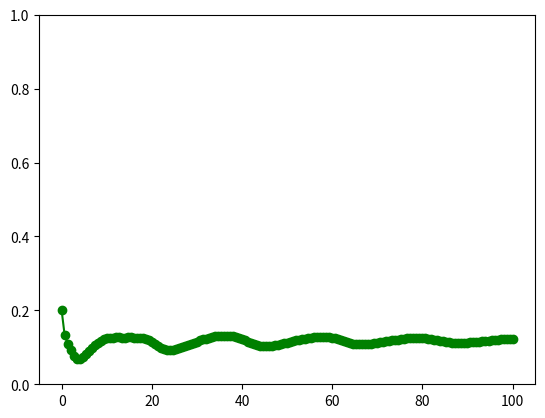

Here is the Python script that generated this plot:
import numpy as np
import matplotlib.pyplot as plt

# -----------------------------------------------------------------------------
# set computational mesh
def set_mesh():
    dx = (xmax-xmin) / (nx-1.)
    x  = np.linspace(xmin, xmax, nx)
    return x, dx

# -----------------------------------------------------------------------------
# define initial condition
def ic():
    u = np.ones((lmax, nx))
    if (model == 'lwr'):
        u[0,:] *= rho0
    elif (model == 'pw'):
        u[0,:] *= rho0
        u[1,:] *= rho0 * vel(rho0)
    return u

# -----------------------------------------------------------------------------
# compute step size
def step():
    dt = cfl * dx / maxlam(u)
    return dt

# -----------------------------------------------------------------------------
# solver
def solver():
    global u, res
    if (method == 'maccormack'):
        for stage in range(0,2):
            e   = flux(stage)
            res = residual(e)
            if (stage == 0):
                u_old = np.copy(u)
                u += dt * res
            elif (stage == 1):
                u = .5 * (u + u_old + dt * res)
    elif (method == 'rk4'):
        alpha = [1./4, 1./3, 1./2, 1.]
        u_old = np.copy(u)
        for stage in range(0,4):
            e   = flux()
            res = residual(e)
            u   = u_old + alpha[stage] * dt * res
    else:
        e   = flux()
        res = residual(e)
        u  += dt * res
        #print u[:,1:10]
    return

# -----------------------------------------------------------------------------
# compute maximum eigenvalue of Jacobi matrix
def maxlam(u):
    lam = 0.
    for i in range(0, nx):
        if (model == 'lwr'):
            lam = max(lam, abs(vel(u[0,i])))
        elif (model == 'pw'):
            lam = max(lam, abs(u[1,i]/u[0,i])+c0)
    return lam

# -----------------------------------------------------------------------------
# model for velocity
def vel(rho):
    if (state == 'greenshield'):
        k = 0.9
        v = 1 - k * rho
    elif (state == 'greenberg'):
        vmax = 10.
        if (rho < 1/np.exp(vmax)):
            v = vmax
        else:
            v = min(vmax, np.log(1/rho))
    elif (state == 'underwood'):
        v = np.exp(-rho)
    return v

# -----------------------------------------------------------------------------
# flux vector at a single grid point
def ee(ui):
    if (model == 'lwr'):
        vi = vel(ui)
        ei = ui * vi
    elif (model == 'pw'):
        rhoi = ui[0]
        vi   = ui[1] / ui[0]
        ei   = np.array([rhoi*vi, rhoi*vi**2 + c0**2*rhoi])
    return ei
    
# -----------------------------------------------------------------------------
# Jacobi matrix A at a single grid point
def aa(ui):
    if (model == 'lwr'):
        vi = vel(ui)
        ai = vi
    elif (model == 'pw'):
        vi = ui[1] / ui[0]
        ai = np.array([[0, 1], [c0**2-vi**2, 2*vi]])
    return ai

# -----------------------------------------------------------------------------
# modal matrix T
def tt(ui):
    if (model == 'pw'):
        vi = ui[1] / ui[0]
        ti = np.array([[1,1], [vi+c0, vi-c0]])
    return ti
# -----------------------------------------------------------------------------
# flux vector
def flux(stage=0):
    e = np.zeros((lmax, nx-1))
    for i in range(0,nx-1):
        # Lax method
        if (method == 'lax'):
            e1 = ee(u[:,i])
            e2 = ee(u[:,i+1])
            e[:,i] = .5 * (e1 + e2) - .5 * dx / dt * (u[:,i+1] - u[:,i])
        # Lax-Wendroff method
        elif (method == 'lax-wendroff'):
            e1 = ee(u[:,i])
            e2 = ee(u[:,i+1])
            a1 = aa(u[:,i])
            a2 = aa(u[:,i+1])
            a  = .5 * (a1 + a2)
            e[:,i] = .5 * (e1 + e2) - .5 * dt / dx * np.dot(a, e2 - e1)
        # MacCormack method
        elif (method == 'maccormack'):
            if (stage == 0):
                e[:,i] = ee(u[:,i+1])
            elif (stage == 1):
                e[:,i] = ee(u[:,i])
        # Jameson 4-stage Runga-Kutta
        elif (method == 'rk4'):
            e1 = ee(u[:,i])
            e2 = ee(u[:,i+1])
            e[:,i] = .5 * (e1 + e2)
        elif (method == 'roe'):
            e1      = ee(u[:,i])
            e2      = ee(u[:,i+1])
            rho1    = u[0,i]
            rho2    = u[0,i+1]
            v1      = u[1,i]   / u[0,i]
            v2      = u[1,i+1] / u[0,i+1]
            # evaluation of the interfacial state
            R       = np.sqrt(rho2 / rho1) if (rho1>=0 and rho2>=0) else 0
            avgrho  = R * rho1
            avgv    = (R * v2 + v1) / (R + 1)
            avgu    = [avgrho, avgrho*avgv]
            avglam  = [avgv + c0, avgv - c0]
            avgt    = tt(avgu)
            delta = np.dot(np.linalg.inv(avgt), u[:,i+1] - u[:,i])
            e[:,i] = .5 * (e1 + e2)
            for l in range(0, lmax):
                e[:,i] -= .5 * delta[l] * abs(avglam[l]) * avgt[:,l]

    # artificial viscosity
    if (avmodel): e = av(e)
    return e

# -----------------------------------------------------------------------------
# source vector
def source(u):
    s = np.zeros((lmax,nx))
    tau = 10.
    for i in range(0, nx):
        rhoi   = u[0,i]
        vi     = u[1,i] / u[0,i]
        s[0,i] = 0.
        s[1,i] = rhoi * (vel(rhoi) - vi) / tau
    return s

# -----------------------------------------------------------------------------
# residual
def residual(e):
    res = np.zeros((lmax,nx))
    for i in range(1, nx-1):
        res[:,i] = -(e[:,i] - e[:,i-1]) / dx
    # if (model == 'pw'): res += source(u)
    return res

# -----------------------------------------------------------------------------
# artificial viscosity
def av(e):
    # Von-Neumann & Ritchmyer
    lam0 = maxlam(u)
    u0   = .5
    for i in range(1,nx-2):
        du   = u[:,i+1] - u[:,i]
        d3u  = u[:,i+2] - 3*u[:,i+1] + 3*u[:,i] - u[:,i-1]
        eps2 = kappa2 * abs(du) / u0
        eps4 = kappa4
        e[:,i] -= (eps2 * du - eps4 * d3u) * lam0
    return e

# -----------------------------------------------------------------------------
# determine the order of given method
def get_order(method):
    order = {'lax':1, 'lax-wendroff':2, 'maccormack':2, 'rk4':2, \
             'roe':1}
    return order[method]
# -----------------------------------------------------------------------------
# parameters
xmin = 0
xmax = 100
nx   = 151     # number of grid points

rho0 = 0.2
fr   = 0.2
cfl  = 0.5
imax = 500
eps  = 1e-5
tmax = 20
c0   = 0.5     # for PW model

# -----------------------------------------------------------------------------
# traffic flow model
# acceptable values: lwr (Lighthill-Whitham-Richards), pw (Payne-Whitham)
model = 'pw'
lmax  = 2 if (model == 'pw') else 1

# relationship between density and speed
# acceptable values: greenshield, greenberg, underwood
state = 'greenshield'

# -----------------------------------------------------------------------------
# numerical methods
# acceptable values: lax, lax-wendroff, maccormack, rk4, roe
method  = 'roe'

avmodel = True
kappa2  = 2.
kappa4  = 0.05

# turn off AV model for first-order schemes
order = get_order(method)
if (order == 1): avmodel = False

# grid points
(x, dx) = set_mesh()
# initial condition
u = ic()

fig = plt.figure()
ax  = fig.add_subplot(111)

time = 0
for i in range(0, imax):
    # step size
    dt = step()

    solver()

    maxres = max(abs(res[0,]))
    # if (maxres < 1e-5): break
    time  += dt
    if (time < tmax * fr):
        color = 'r'
        if (lmax == 1):
            u[0,0] = 0.
        elif (lmax == 2):
            u[0,0] = 0.01
            #if (u[1,1]/u[0,1]<c0):
            #    u[1,0] = u[1,1]
            #else:
            u[1,0] = u[0,0]*vel(u[0,0])
    else:
        color = 'g'
        if (lmax == 1):
            u[0,0] = rho0
        elif (lmax == 2):
            u[0,0] = rho0
            u[1,0] = u[1,1]
    u[:,-1] = u[:,-2]

    if (time > tmax): time = 0
    
    if (i == 0):
        line1, = ax.plot(x, u[0,],'-o')
        line1.set_color(color)
        ax.set_ylim(0,1)
        fig.show()
    else:
        line1.set_ydata(u[0,])
        line1.set_color(color)
        fig.canvas.draw()
